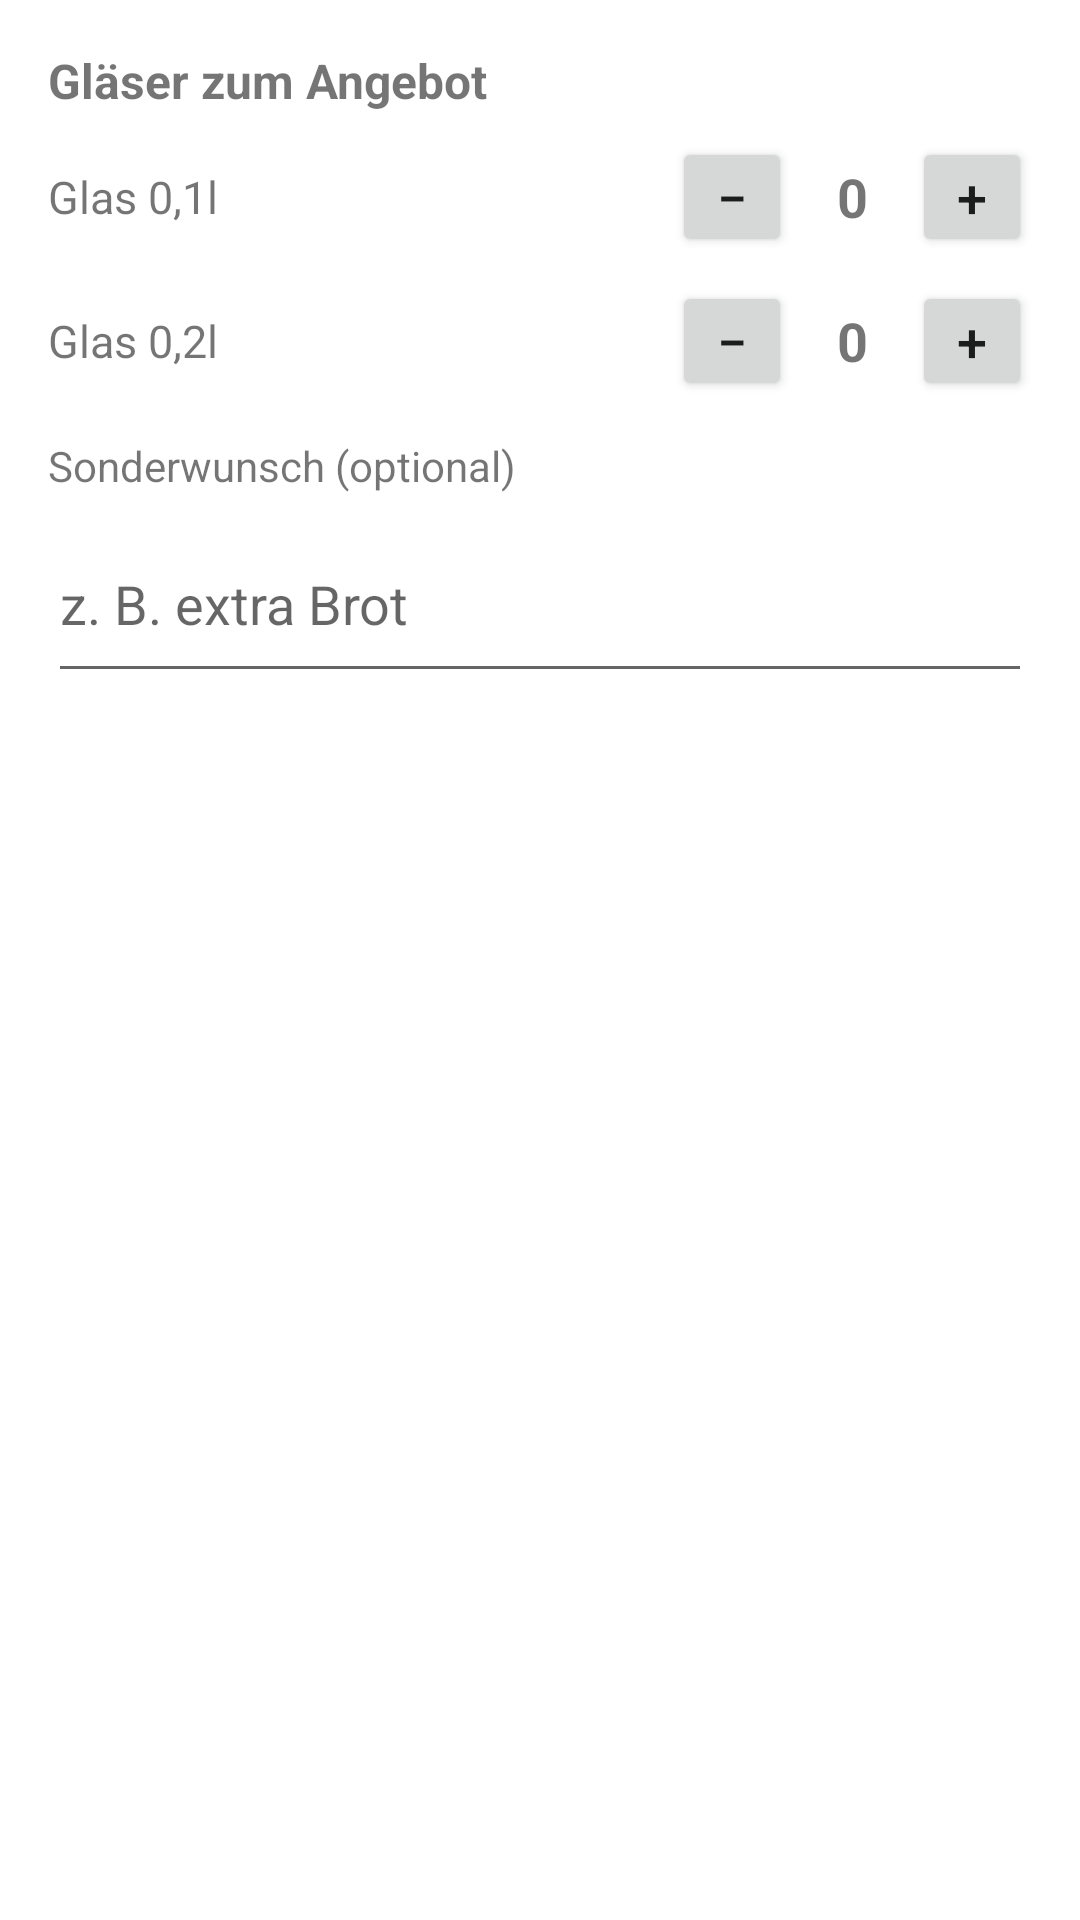

Here is an Android app screen rendered from its layout file. Give the layout XML and the strings, colors and styles it references.
<!-- AndroidManifest.xml: application theme Theme.SpeckdealerApp -->
<!-- res/layout/dialog_angebot_glaeser.xml -->
<?xml version="1.0" encoding="utf-8"?>
<LinearLayout xmlns:android="http://schemas.android.com/apk/res/android"
	android:layout_width="match_parent"
	android:layout_height="wrap_content"
	android:orientation="vertical"
	android:padding="16dp">

	<TextView
		android:layout_width="match_parent"
		android:layout_height="wrap_content"
		android:text="Gläser zum Angebot"
		android:textStyle="bold"
		android:textSize="16sp"
		android:paddingBottom="8dp" />

	
	<LinearLayout
		android:layout_width="match_parent"
		android:layout_height="wrap_content"
		android:orientation="horizontal"
		android:gravity="center_vertical"
		android:layout_marginBottom="8dp">

		<TextView
			android:layout_width="0dp"
			android:layout_height="wrap_content"
			android:layout_weight="1"
			android:text="Glas 0,1l"
			android:textSize="15sp" />

		<Button
			android:id="@+id/glas01Minus"
			android:layout_width="40dp"
			android:layout_height="40dp"
			android:text="−"
			android:textSize="18sp"
			android:padding="0dp" />

		<TextView
			android:id="@+id/glas01Count"
			android:layout_width="40dp"
			android:layout_height="wrap_content"
			android:gravity="center"
			android:text="0"
			android:textSize="18sp"
			android:textStyle="bold" />

		<Button
			android:id="@+id/glas01Plus"
			android:layout_width="40dp"
			android:layout_height="40dp"
			android:text="+"
			android:textSize="18sp"
			android:padding="0dp" />
	</LinearLayout>

	
	<LinearLayout
		android:layout_width="match_parent"
		android:layout_height="wrap_content"
		android:orientation="horizontal"
		android:gravity="center_vertical"
		android:layout_marginBottom="12dp">

		<TextView
			android:layout_width="0dp"
			android:layout_height="wrap_content"
			android:layout_weight="1"
			android:text="Glas 0,2l"
			android:textSize="15sp" />

		<Button
			android:id="@+id/glas02Minus"
			android:layout_width="40dp"
			android:layout_height="40dp"
			android:text="−"
			android:textSize="18sp"
			android:padding="0dp" />

		<TextView
			android:id="@+id/glas02Count"
			android:layout_width="40dp"
			android:layout_height="wrap_content"
			android:gravity="center"
			android:text="0"
			android:textSize="18sp"
			android:textStyle="bold" />

		<Button
			android:id="@+id/glas02Plus"
			android:layout_width="40dp"
			android:layout_height="40dp"
			android:text="+"
			android:textSize="18sp"
			android:padding="0dp" />
	</LinearLayout>

	
	<TextView
		android:layout_width="match_parent"
		android:layout_height="wrap_content"
		android:text="Sonderwunsch (optional)"
		android:textSize="14sp"
		android:paddingBottom="4dp" />

	<EditText
		android:id="@+id/angebotSonderwunsch"
		android:layout_width="match_parent"
		android:layout_height="wrap_content"
		android:hint="z. B. extra Brot"
		android:inputType="textMultiLine"
		android:minLines="2" />

</LinearLayout>
<!-- resources referenced by this layout -->
<resources>
  <style name="Theme.SpeckdealerApp" parent="Theme.MaterialComponents.DayNight.NoActionBar">
  		<item name="colorPrimary">@android:color/holo_green_dark</item>
  		<item name="colorPrimaryVariant">@android:color/holo_green_light</item>
  		<item name="colorSecondary">@android:color/holo_orange_light</item>
  		<item name="android:statusBarColor" tools:targetApi="l">?attr/colorPrimaryVariant</item>
  	</style>
</resources>
